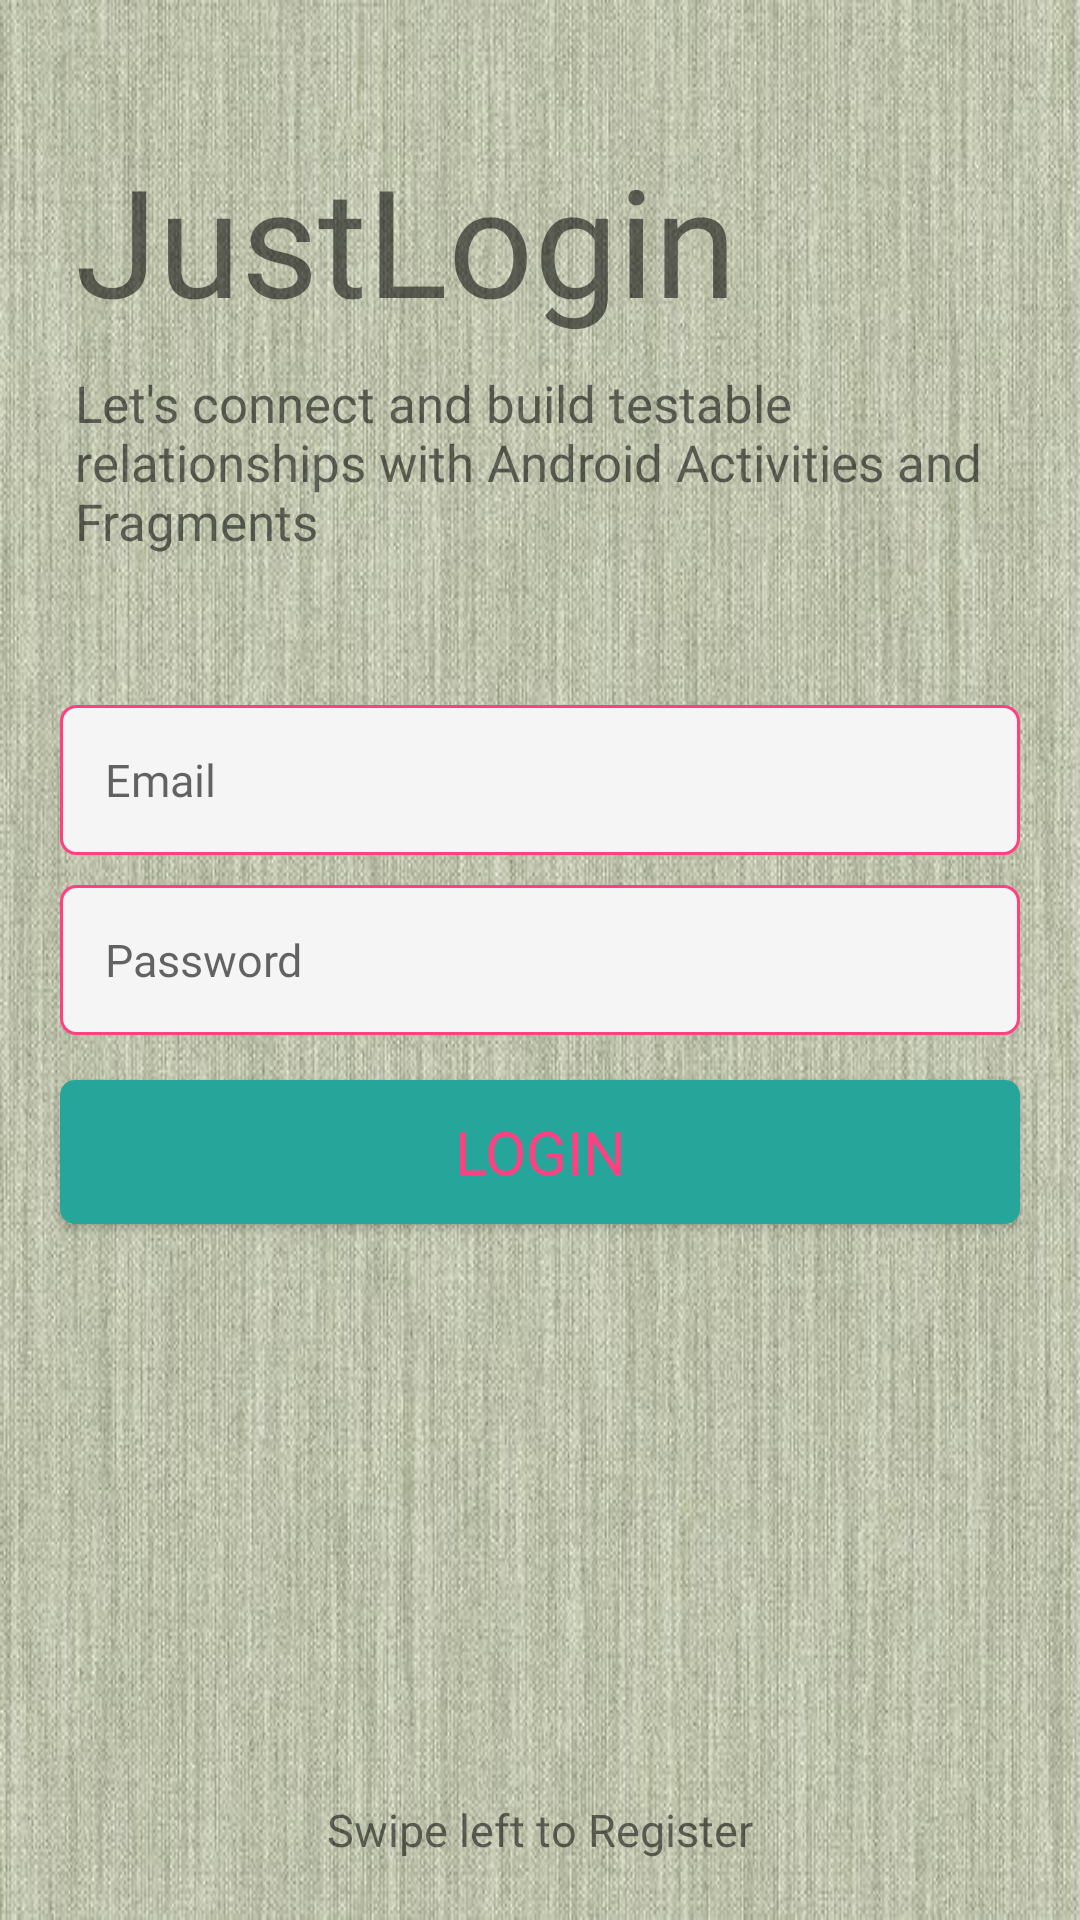

Reconstruct the res/layout file that produces this screen, plus the resources it refers to.
<!-- AndroidManifest.xml: application theme Theme.JustLogin.Light -->
<!-- res/layout/fragment_login.xml -->
<?xml version="1.0" encoding="utf-8"?>
<RelativeLayout xmlns:android="http://schemas.android.com/apk/res/android"
    xmlns:tools="http://schemas.android.com/tools"
    android:layout_width="match_parent"
    android:layout_height="match_parent"
    android:background="@drawable/faux_linen"
    tools:context=".LoginFragment">

    <TextView
        android:id="@+id/tv_title"
        android:layout_width="wrap_content"
        android:layout_height="wrap_content"
        android:text="@string/app_name"
        android:textSize="50sp"
        android:fontFamily="@font/indigo_daisy"
        android:layout_marginStart="25dp"
        android:layout_marginBottom="10dp"
        android:layout_above="@id/tv_subtitle"/>

    <TextView
        android:id="@+id/tv_subtitle"
        android:layout_width="wrap_content"
        android:layout_height="wrap_content"
        android:text="@string/tag"
        android:textSize="17sp"
        android:fontFamily="@font/roboto_regular"
        android:layout_marginStart="25dp"
        android:layout_marginBottom="50dp"
        android:layout_above="@id/et_email"/>

    <EditText
        android:id="@+id/et_email"
        android:layout_width="match_parent"
        android:layout_height="50dp"
        android:hint="@string/e_mail"
        android:layout_marginLeft="20dp"
        android:layout_marginRight="20dp"
        android:padding="15dp"
        android:inputType="textEmailAddress"
        android:fontFamily="@font/roboto_regular"
        android:layout_above="@id/et_password"
        android:background="@drawable/et_custom"
        android:textSize="15sp" />

    <EditText
        android:id="@+id/et_password"
        android:layout_width="match_parent"
        android:layout_height="50dp"
        android:hint="@string/password"
        android:layout_marginLeft="20dp"
        android:layout_marginRight="20dp"
        android:layout_marginTop="10dp"
        android:padding="15dp"
        android:fontFamily="@font/roboto_regular"
        android:inputType="textPassword"
        android:layout_centerInParent="true"
        android:background="@drawable/et_custom"
        android:textSize="15sp" />

    <Button
        android:id="@+id/btn_login"
        android:layout_width="match_parent"
        android:layout_height="wrap_content"
        android:layout_below="@id/et_password"
        android:background="@drawable/btn_custom"
        android:layout_marginLeft="20dp"
        android:layout_marginRight="20dp"
        android:layout_marginTop="15dp"
        android:fontFamily="@font/montserrat_bold"
        android:textColor="?attr/colorAccent"
        android:text="@string/login"
        android:textSize="20sp"/>

    <ImageView
        android:layout_width="30dp"
        android:layout_height="30dp"
        android:src="@drawable/ic_arrow_left"
        android:layout_above="@id/tv_swipeLeft"
        android:layout_centerHorizontal="true"/>

    <TextView
        android:id="@+id/tv_swipeLeft"
        android:layout_width="wrap_content"
        android:layout_height="wrap_content"
        android:text="@string/swipe_left_for_register"
        android:textSize="15sp"
        android:fontFamily="@font/roboto_regular"
        android:layout_centerHorizontal="true"
        android:layout_alignParentBottom="true"
        android:layout_marginBottom="20dp"/>

</RelativeLayout>
<!-- resources referenced by this layout -->
<resources>
  <!-- drawable btn_custom (drawable) -->
  <?xml version="1.0" encoding="utf-8"?>
  <shape xmlns:android="http://schemas.android.com/apk/res/android"
      android:padding="10dp"
      android:shape="rectangle">
  
      <solid android:color="@color/army_green" />
  
      <corners
          android:bottomLeftRadius="5dp"
          android:bottomRightRadius="5dp"
          android:topLeftRadius="5dp"
          android:topRightRadius="5dp"/>
  
  </shape>
  <!-- drawable et_custom (drawable) -->
  <?xml version="1.0" encoding="utf-8"?>
  <shape xmlns:android="http://schemas.android.com/apk/res/android"
      android:padding="10dp"
      android:shape="rectangle">
  
      <solid android:color="#f5f5f5" />
  
      <stroke
          android:width="1dp"
          android:color="@color/pink" />
  
      <corners
          android:bottomLeftRadius="5dp"
          android:bottomRightRadius="5dp"
          android:topLeftRadius="5dp"
          android:topRightRadius="5dp" />
  
  </shape>
  <!-- drawable faux_linen: png bitmap (drawable, 111454 bytes) -->
  <string name="app_name">JustLogin</string>
  <string name="e_mail">Email</string>
  <string name="login">Login</string>
  <string name="password">Password</string>
  <string name="swipe_left_for_register">Swipe left to Register</string>
  <string name="tag">Let\'s connect and build testable relationships with Android Activities and Fragments</string>
  <style name="Theme.JustLogin.Light" parent="Theme.JustLogin">
          <item name="colorPrimary">@color/teal_700</item>
          <item name="colorPrimaryVariant">@color/teal_900</item>
          <item name="colorAccent">@color/pink</item>
          <item name="windowActionBar">false</item>
          <item name="windowNoTitle">true</item>
      </style>
  <color name="army_green">#26a69a</color>
  <color name="pink">#FF4081</color>
  <style name="Theme.JustLogin" parent="Theme.MaterialComponents.DayNight.NoActionBar">
          
          <item name="colorPrimary">@color/purple_500</item>
          <item name="colorPrimaryVariant">@color/purple_700</item>
          <item name="colorOnPrimary">@color/white</item>
          
          <item name="colorSecondary">@color/teal_200</item>
          <item name="colorSecondaryVariant">@color/teal_700</item>
          <item name="colorOnSecondary">@color/black</item>
          
          <item name="android:statusBarColor" tools:targetApi="l">?attr/colorPrimaryVariant</item>
      </style>
  <color name="teal_700">#FF018786</color>
  <color name="teal_900">#FF00796B</color>
  <color name="purple_500">#FF6200EE</color>
  <color name="purple_700">#FF3700B3</color>
  <color name="white">#FFFFFFFF</color>
  <color name="teal_200">#FF03DAC5</color>
  <color name="black">#FF000000</color>
</resources>
